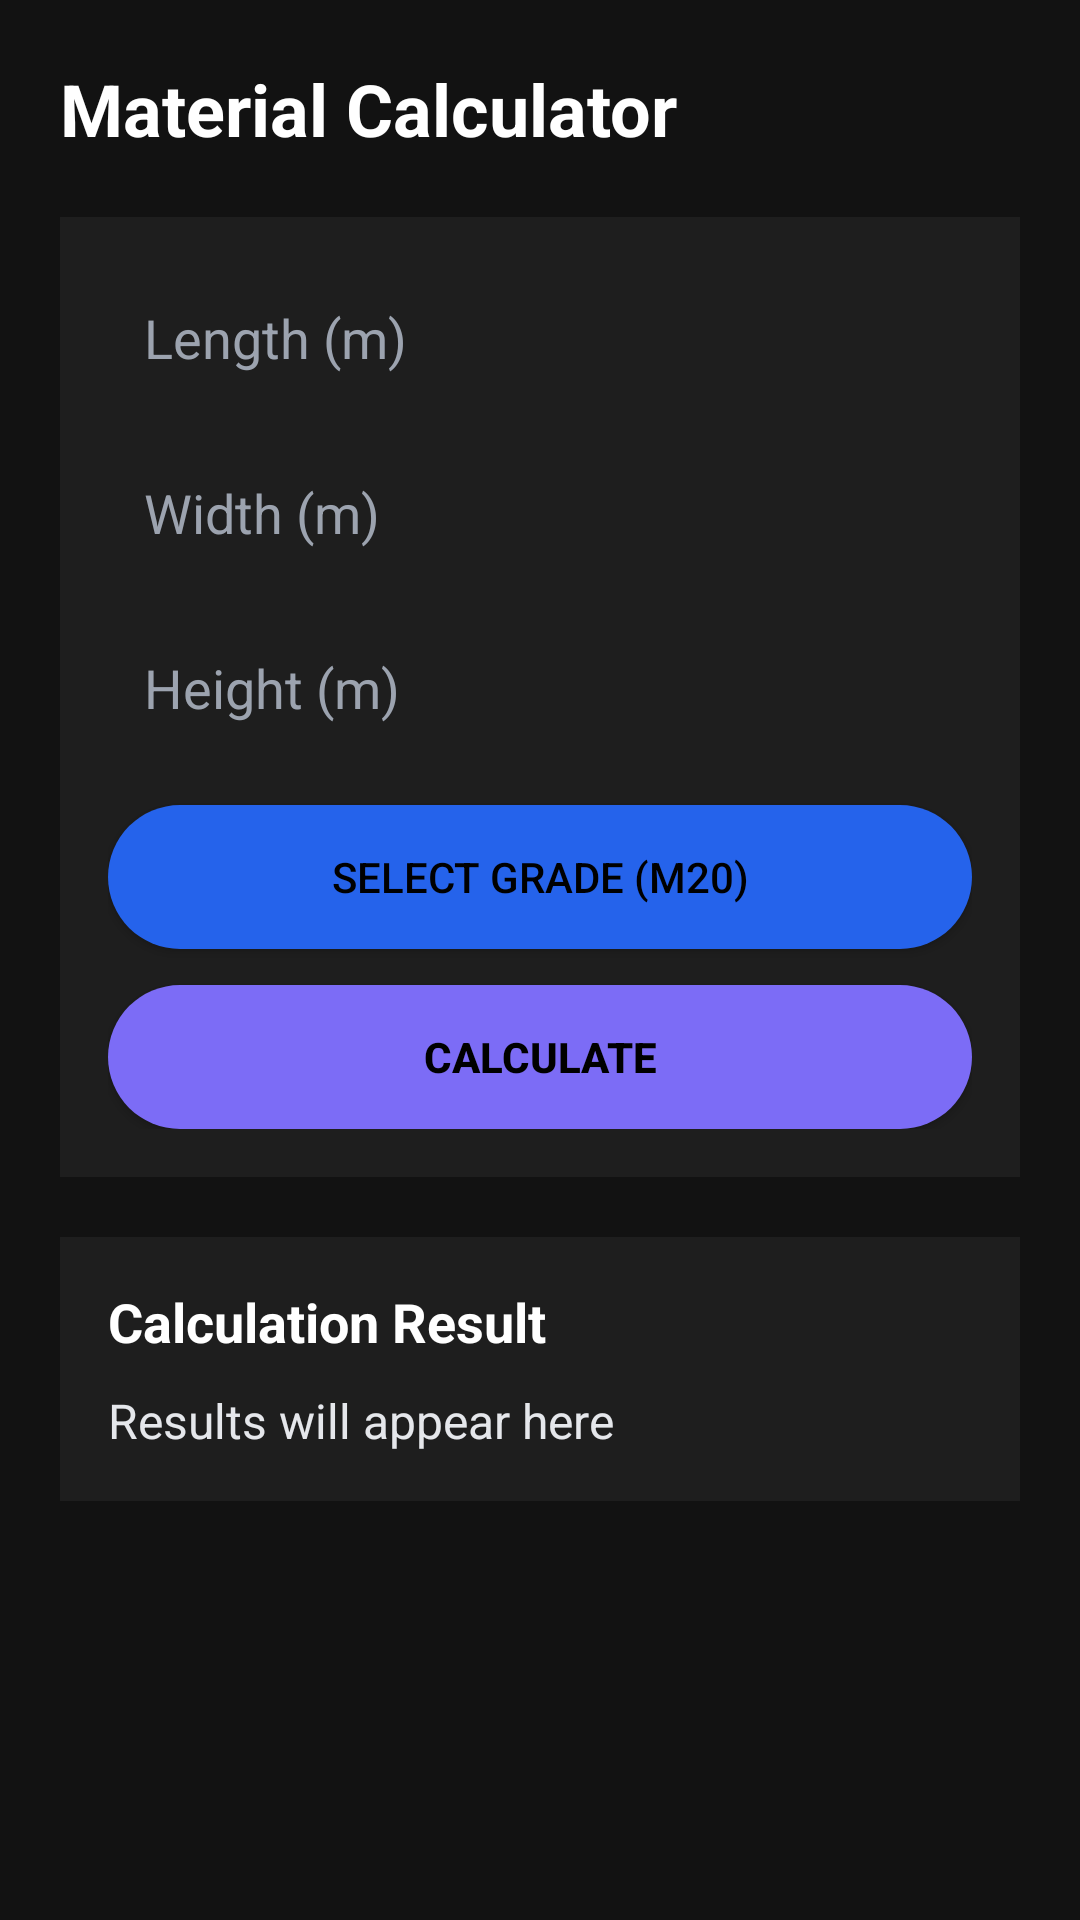

Write the Android layout XML for this screen, with the resource values it uses.
<!-- AndroidManifest.xml: application theme Theme.MaterialCalculator -->
<!-- res/layout/fragment_calculator.xml -->
<?xml version="1.0" encoding="utf-8"?>
<ScrollView xmlns:android="http://schemas.android.com/apk/res/android"
    android:background="#121212"
    android:layout_width="match_parent"
    android:layout_height="match_parent">

    <LinearLayout
        android:orientation="vertical"
        android:paddingTop="20dp"
        android:paddingStart="20dp"
        android:paddingEnd="20dp"
        android:paddingBottom="100dp"
        android:layout_width="match_parent"
        android:layout_height="wrap_content">

        
        <TextView
            android:text="Material Calculator"
            android:textSize="24sp"
            android:textStyle="bold"
            android:textColor="#FFFFFF"
            android:layout_marginBottom="20dp"
            android:layout_width="wrap_content"
            android:layout_height="wrap_content"/>

        
        <LinearLayout
            android:orientation="vertical"
            android:padding="16dp"
            android:background="#1E1E1E"
            android:layout_marginBottom="20dp"
            android:layout_width="match_parent"
            android:layout_height="wrap_content">

            <EditText
                android:id="@+id/length"
                android:hint="Length (m)"
                android:textColor="#FFFFFF"
                android:textColorHint="#9CA3AF"
                android:background="@drawable/input_bg"
                android:inputType="numberDecimal"
                android:padding="12dp"
                android:layout_marginBottom="10dp"
                android:layout_width="match_parent"
                android:layout_height="wrap_content"/>

            <EditText
                android:id="@+id/width"
                android:hint="Width (m)"
                android:textColor="#FFFFFF"
                android:textColorHint="#9CA3AF"
                android:background="@drawable/input_bg"
                android:inputType="numberDecimal"
                android:padding="12dp"
                android:layout_marginBottom="10dp"
                android:layout_width="match_parent"
                android:layout_height="wrap_content"/>

            <EditText
                android:id="@+id/height"
                android:hint="Height (m)"
                android:textColor="#FFFFFF"
                android:textColorHint="#9CA3AF"
                android:background="@drawable/input_bg"
                android:inputType="numberDecimal"
                android:padding="12dp"
                android:layout_marginBottom="15dp"
                android:layout_width="match_parent"
                android:layout_height="wrap_content"/>

            
            <Button
                android:id="@+id/gradeBtn"
                android:text="Select Grade (M20)"
                android:textColor="#000000"
                android:background="@drawable/grade_button_bg"
                android:backgroundTint="@null"
                android:layout_marginBottom="12dp"
                android:layout_width="match_parent"
                android:layout_height="wrap_content"/>

            
            <Button
                android:id="@+id/calcBtn"
                android:text="CALCULATE"
                android:textColor="#000000"
                android:textStyle="bold"
                android:background="@drawable/button_bg"
                android:backgroundTint="@null"
                android:padding="14dp"
                android:layout_width="match_parent"
                android:layout_height="wrap_content"/>

        </LinearLayout>

        
        <LinearLayout
            android:orientation="vertical"
            android:padding="16dp"
            android:background="#1E1E1E"
            android:layout_width="match_parent"
            android:layout_height="wrap_content">

            <TextView
                android:text="Calculation Result"
                android:textSize="18sp"
                android:textStyle="bold"
                android:textColor="#FFFFFF"
                android:layout_marginBottom="10dp"
                android:layout_width="wrap_content"
                android:layout_height="wrap_content"/>

            <TextView
                android:id="@+id/result"
                android:text="Results will appear here"
                android:textSize="16sp"
                android:textColor="#E5E7EB"
                android:lineSpacingExtra="4dp"
                android:layout_width="wrap_content"
                android:layout_height="wrap_content"/>

        </LinearLayout>

    </LinearLayout>
</ScrollView>
<!-- resources referenced by this layout -->
<resources>
  <!-- drawable button_bg (drawable) -->
  <?xml version="1.0" encoding="utf-8"?>
  <shape xmlns:android="http://schemas.android.com/apk/res/android">
      <solid android:color="#7C6CF6"/>
      <corners android:radius="25dp"/>
  </shape>
  <!-- drawable grade_button_bg (drawable) -->
  <?xml version="1.0" encoding="utf-8"?>
  <shape xmlns:android="http://schemas.android.com/apk/res/android">
  
      <solid android:color="#2563EB"/>  
  
      <corners android:radius="30dp"/>
  
  </shape>
  <style name="Theme.MaterialCalculator" parent="Base.Theme.MaterialCalculator" />
  <style name="Base.Theme.MaterialCalculator" parent="Theme.Material3.DayNight.NoActionBar">
          
          
      </style>
</resources>
